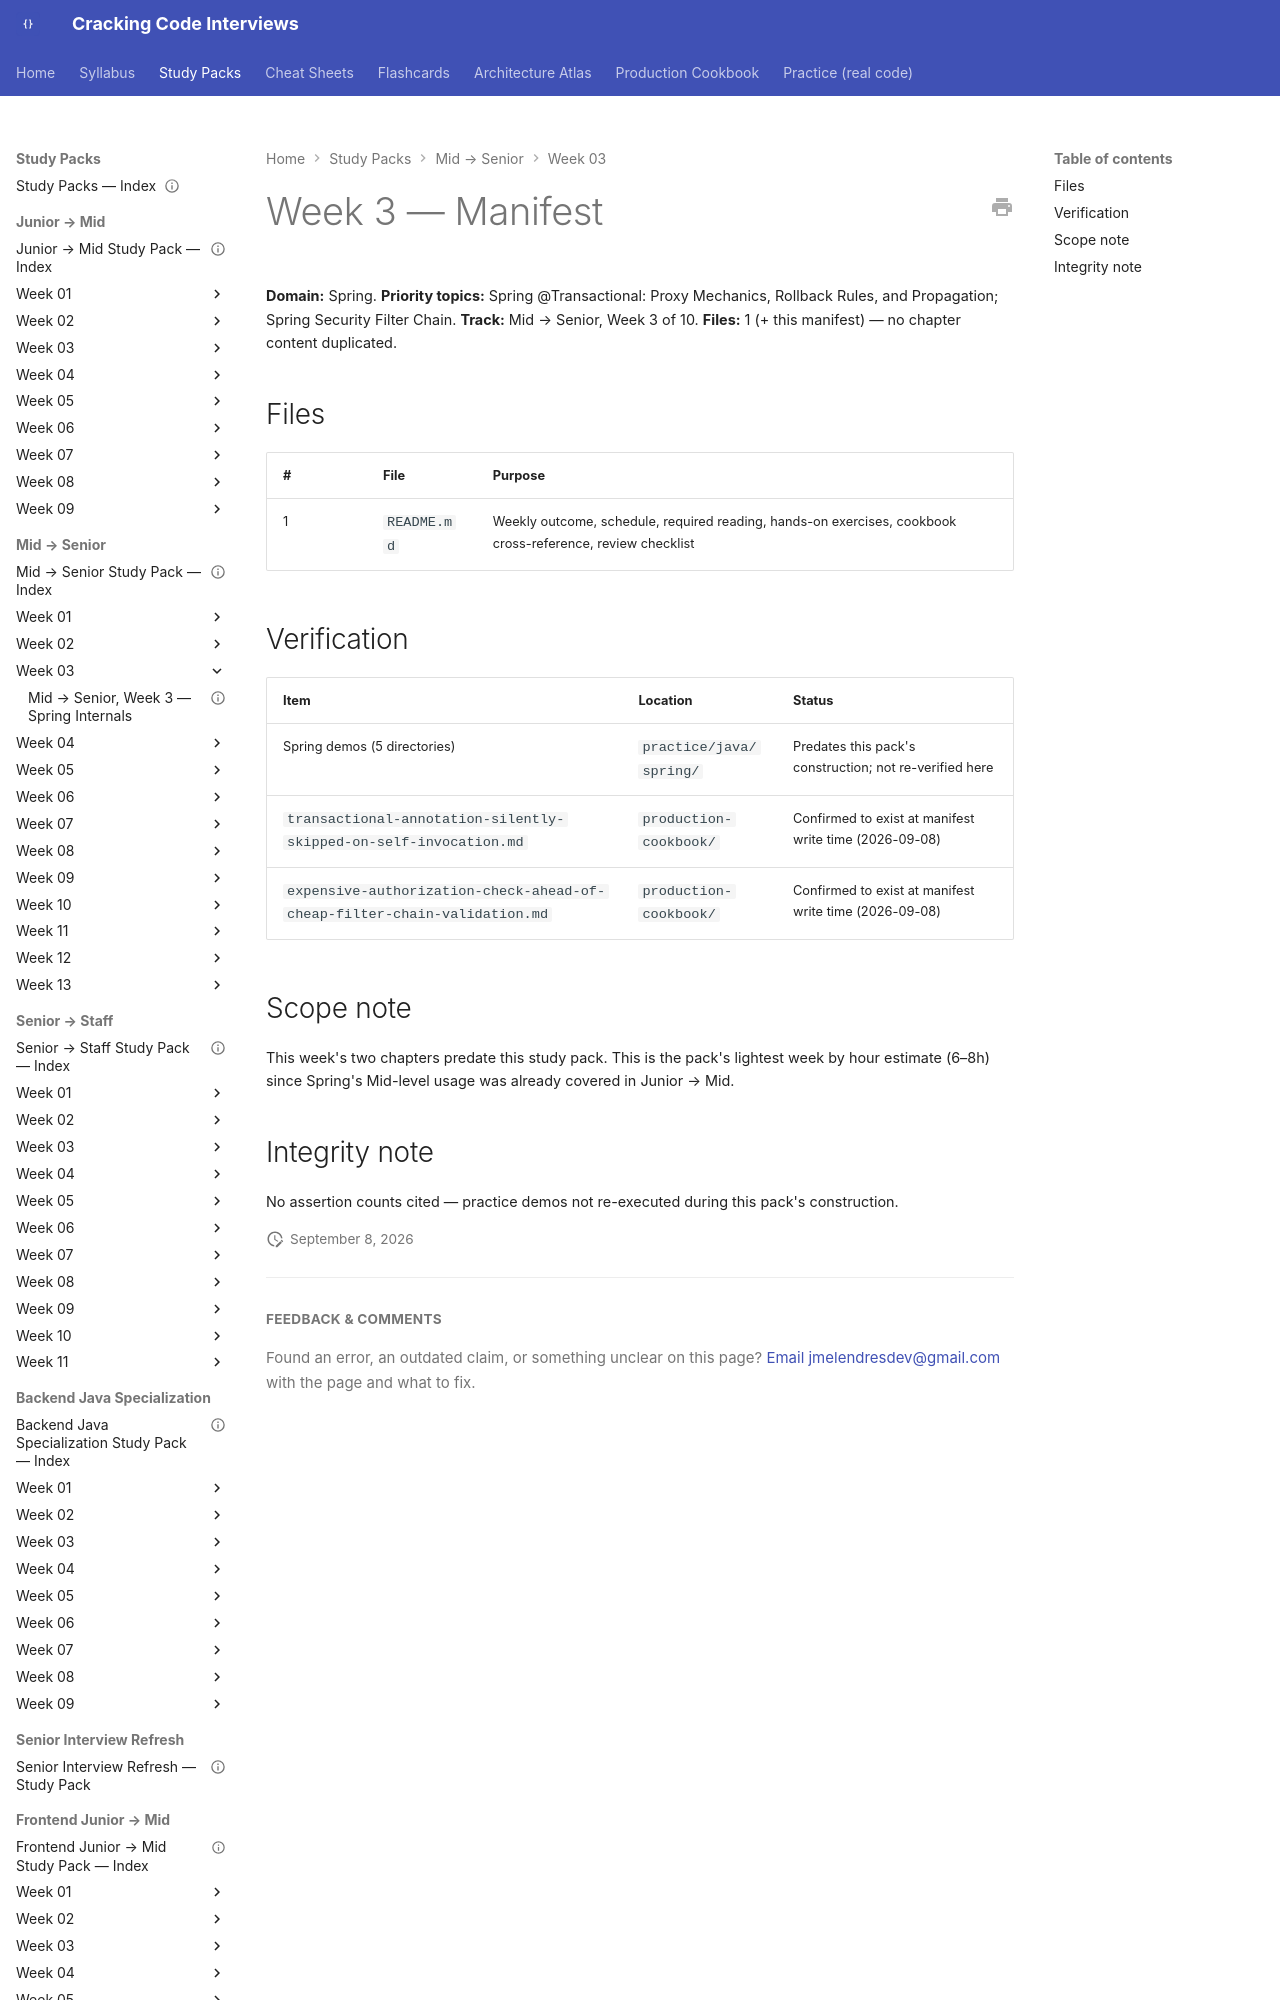

repository: JuanMelendres/cracking-code-interviews · page: study-packs/mid-to-senior/week-03/MANIFEST/index.html · generator: mkdocs

---
title: "Mid → Senior, Week 3 — Manifest"
week: 3
track: mid-to-senior
last_reviewed: 2026-09-08
---

# Week 3 — Manifest

**Domain:** Spring. **Priority topics:** Spring @Transactional: Proxy Mechanics, Rollback Rules, and Propagation; Spring Security Filter Chain. **Track:** Mid → Senior, Week 3 of 10.
**Files:** 1 (+ this manifest) — no chapter content duplicated.

## Files

| # | File | Purpose |
|---|---|---|
| 1 | `README.md` | Weekly outcome, schedule, required reading, hands-on exercises, cookbook cross-reference, review checklist |
